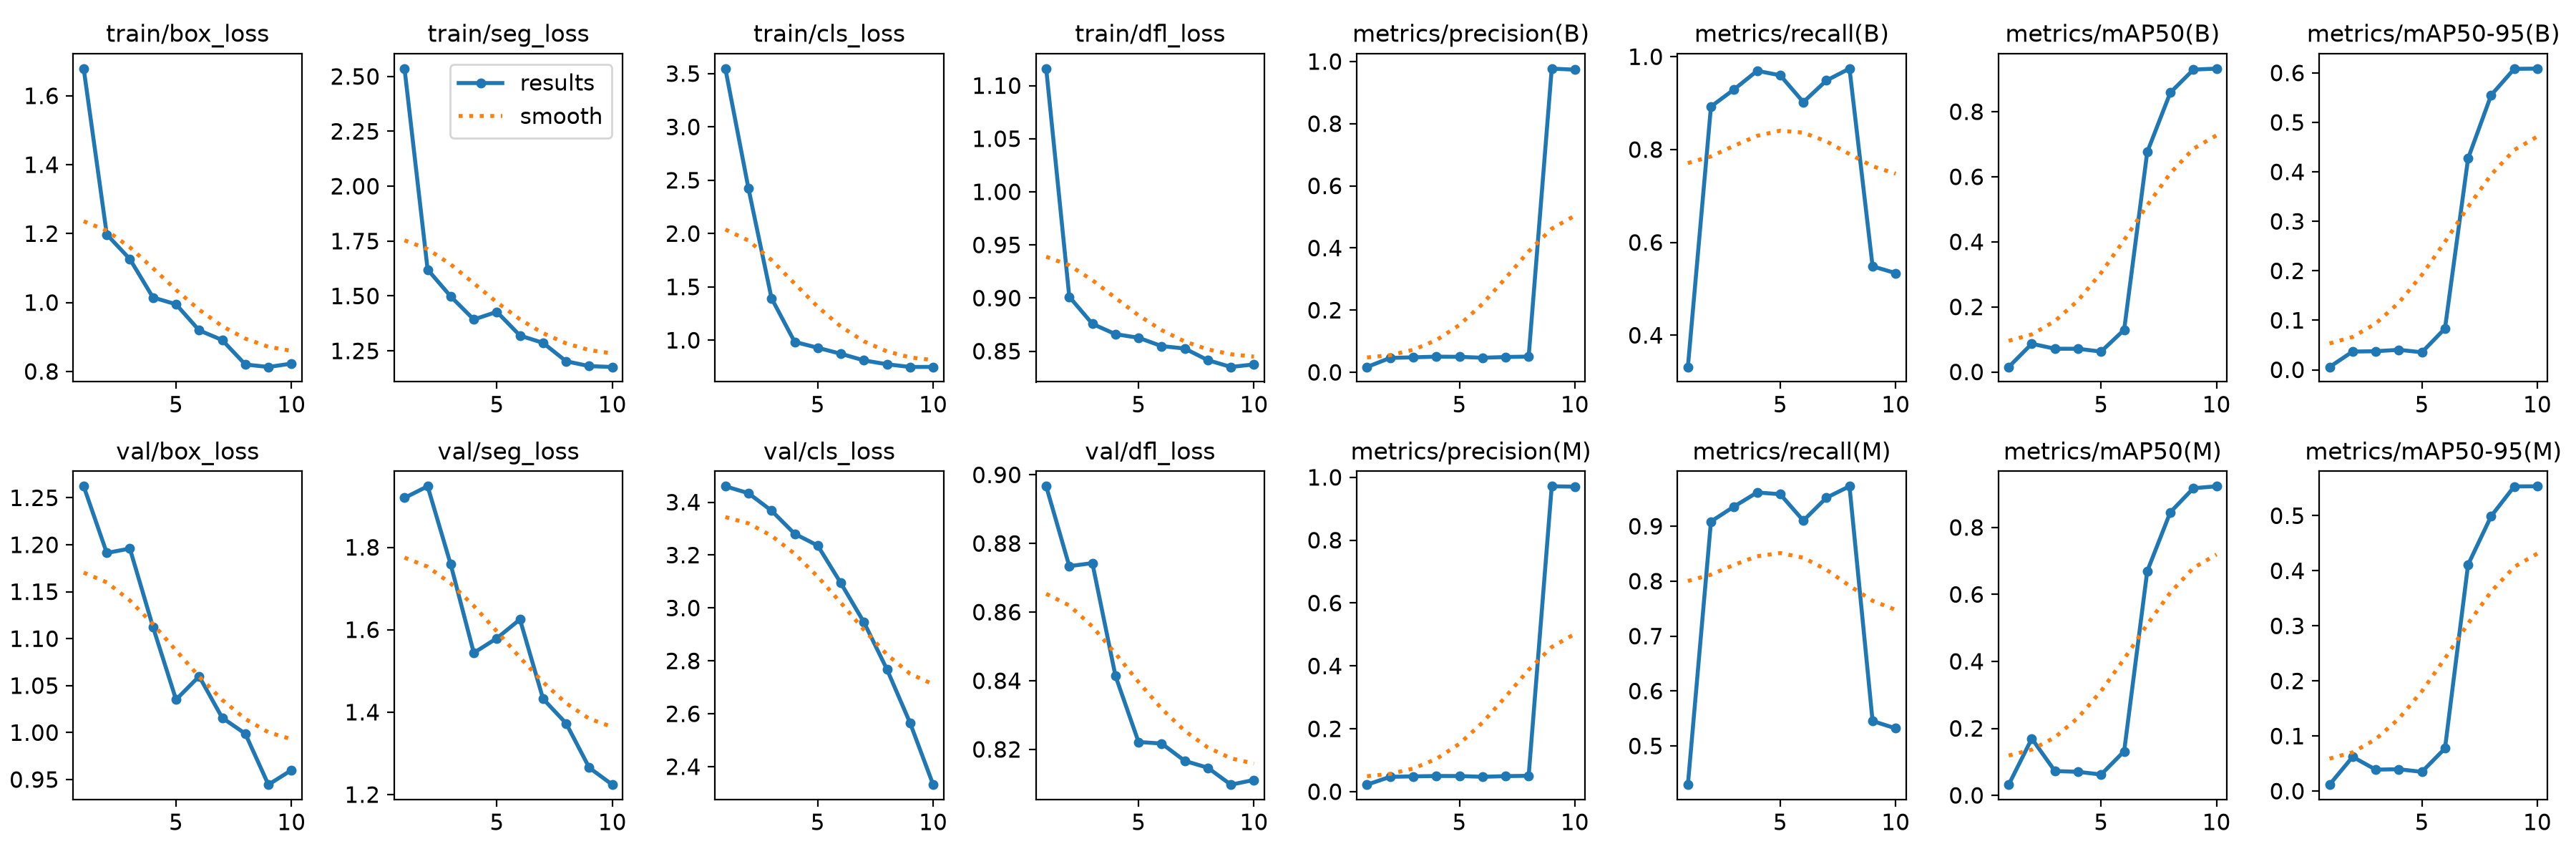

The data file committed next to this chart (first rows):
epoch, time, train/box_loss, train/seg_loss, train/cls_loss, train/dfl_loss, metrics/precision(B), metrics/recall(B), metrics/mAP50(B), metrics/mAP50-95(B), metrics/precision(M), metrics/recall(M), metrics/mAP50(M), metrics/mAP50-95(M), val/box_loss, val/seg_loss, val/cls_loss, val/dfl_loss, lr/pg0, lr/pg1, lr/pg2
1, 7.675, 1.679, 2.536, 3.547, 1.116, 0.01725, 0.3317, 0.01527, 0.00566, 0.02233, 0.4295, 0.03192, 0.0117, 1.262, 1.92, 3.46, 0.8967, 0.00018, 0.00018, 0.00018
2, 10.42, 1.197, 1.621, 2.424, 0.9012, 0.04642, 0.8926, 0.0867, 0.03682, 0.04725, 0.9086, 0.1695, 0.06224, 1.191, 1.948, 3.434, 0.8734, 0.0003424, 0.0003424, 0.0003424
3, 13.03, 1.126, 1.498, 1.393, 0.8757, 0.04833, 0.9295, 0.07138, 0.03752, 0.04867, 0.9359, 0.07261, 0.03898, 1.196, 1.759, 3.368, 0.8743, 0.0004652, 0.0004652, 0.0004652
4, 15.68, 1.015, 1.393, 0.9845, 0.866, 0.05042, 0.9696, 0.07128, 0.04036, 0.05, 0.9615, 0.07036, 0.03974, 1.113, 1.544, 3.281, 0.8414, 0.0005483, 0.0005483, 0.0005483
5, 18.3, 0.9949, 1.428, 0.9291, 0.8626, 0.04992, 0.9599, 0.06259, 0.03537, 0.04983, 0.9583, 0.06219, 0.03497, 1.035, 1.579, 3.236, 0.8222, 0.0005919, 0.0005919, 0.0005919
6, 20.89, 0.9194, 1.32, 0.873, 0.8548, 0.04692, 0.9022, 0.1295, 0.08353, 0.04733, 0.9103, 0.1316, 0.07759, 1.06, 1.625, 3.094, 0.8217, 0.0005959, 0.0005959, 0.0005959
7, 23.47, 0.891, 1.286, 0.8108, 0.8525, 0.04933, 0.9487, 0.676, 0.4272, 0.0495, 0.9519, 0.6694, 0.4111, 1.016, 1.432, 2.946, 0.8166, 0.0005603, 0.0005603, 0.0005603
8, 26.06, 0.8202, 1.203, 0.7746, 0.8415, 0.05067, 0.9744, 0.8587, 0.5552, 0.05058, 0.9728, 0.8455, 0.4992, 0.9988, 1.373, 2.768, 0.8146, 0.0004851, 0.0004851, 0.0004851
9, 28.65, 0.813, 1.18, 0.7491, 0.8351, 0.9772, 0.5485, 0.9294, 0.6082, 0.9715, 0.5453, 0.9171, 0.5531, 0.9445, 1.265, 2.566, 0.8097, 0.0003702, 0.0003702, 0.0003702
10, 31.24, 0.8228, 1.177, 0.7499, 0.8376, 0.9737, 0.5339, 0.9325, 0.6088, 0.9704, 0.5321, 0.9229, 0.5534, 0.96, 1.224, 2.332, 0.8111, 0.0002158, 0.0002158, 0.0002158
